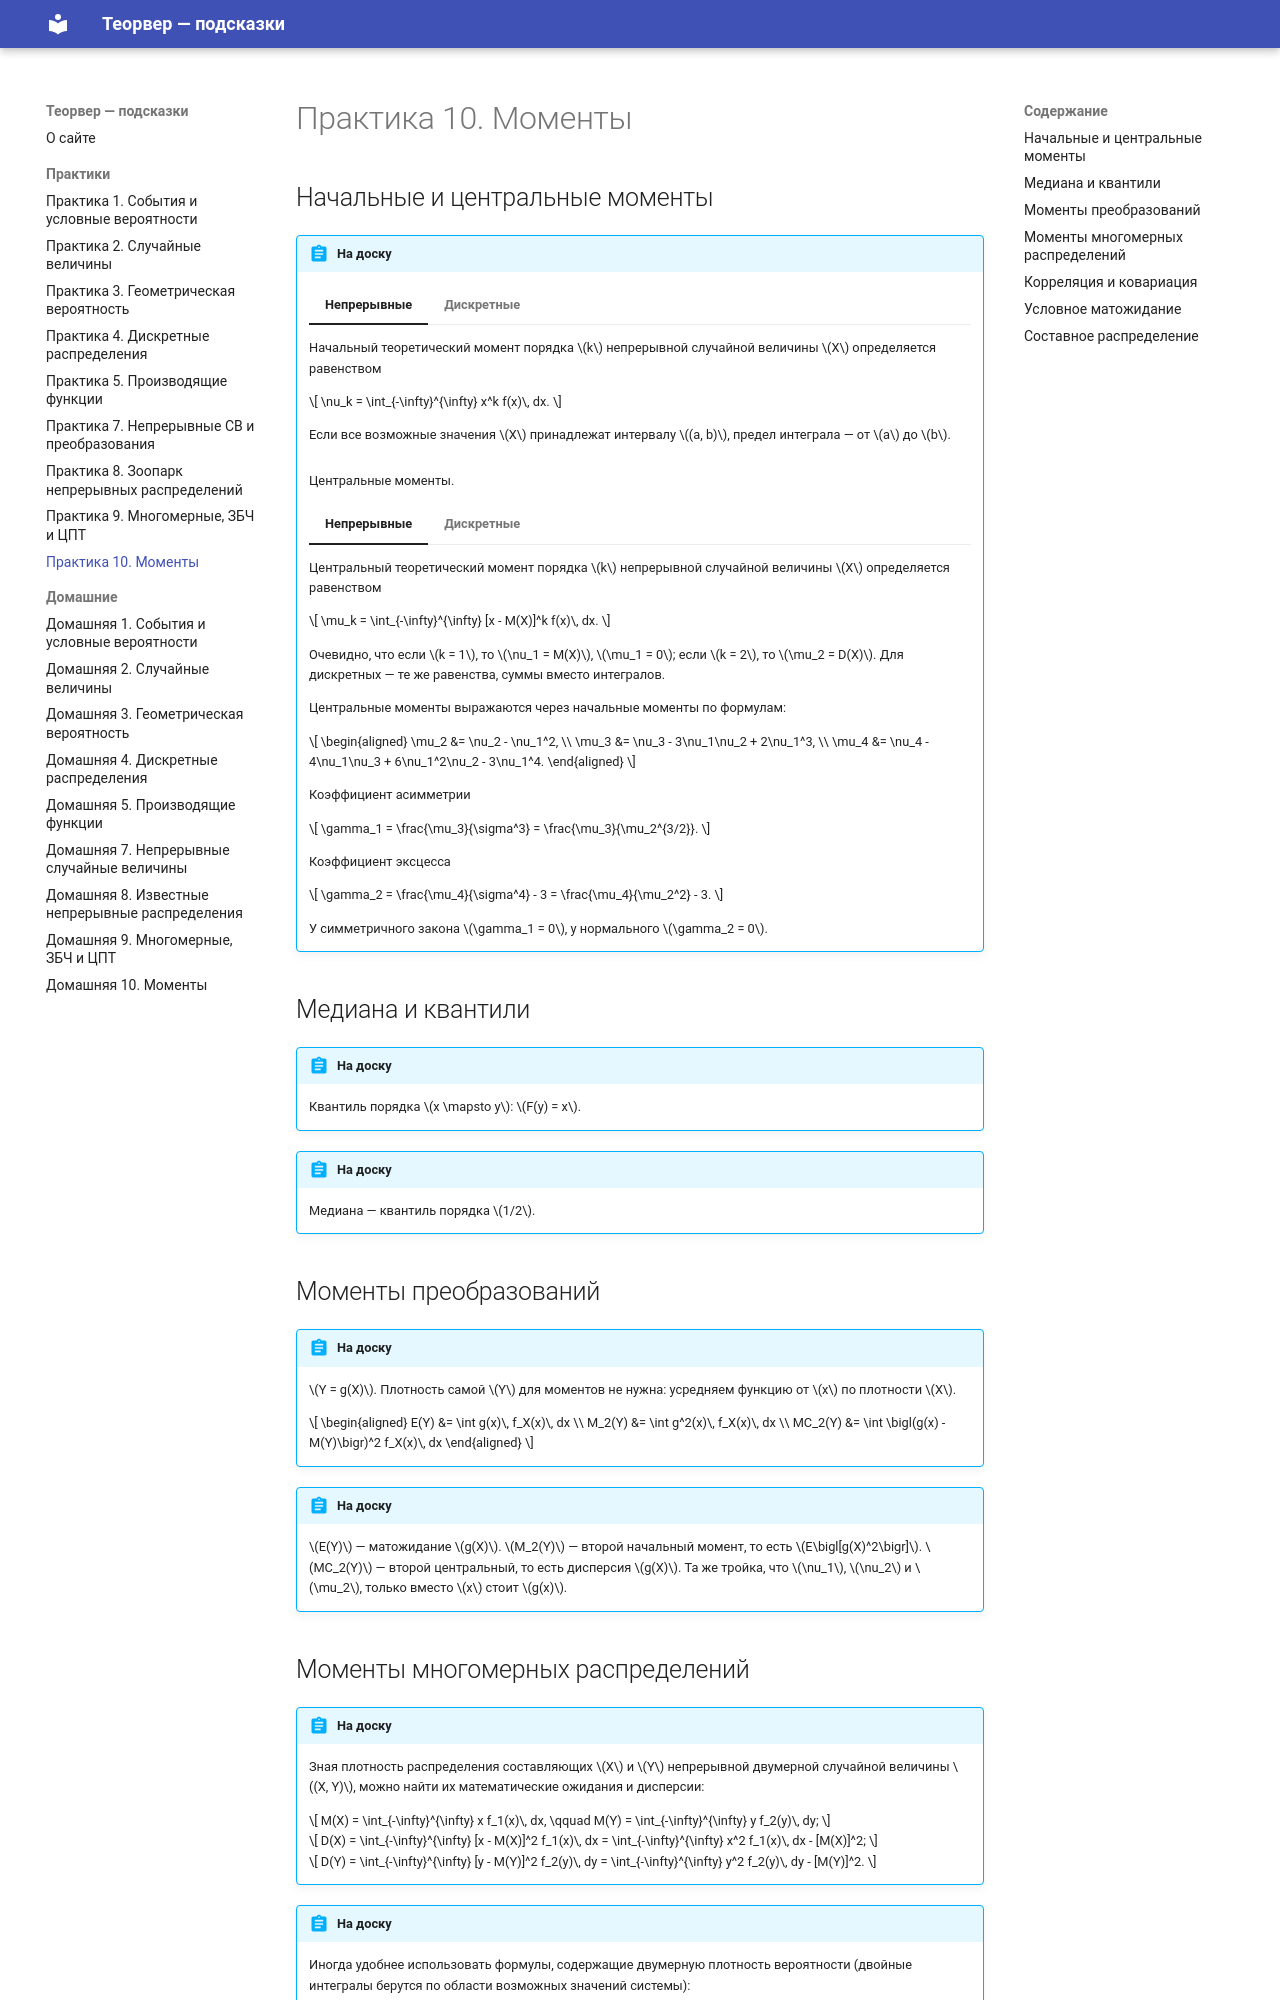

repository: paVlaDog/teorver-hint · page: practices/p10/index.html · generator: mkdocs

# Практика 10. Моменты

## Начальные и центральные моменты

!!! abstract "На доску"

    === "Непрерывные"

        Начальный теоретический момент порядка $k$ непрерывной случайной величины $X$ определяется равенством

        $$
        \nu_k = \int_{-\infty}^{\infty} x^k f(x)\, dx.
        $$

        Если все возможные значения $X$ принадлежат интервалу $(a, b)$, предел интеграла — от $a$ до $b$.

    === "Дискретные"

        $$
        \nu_k = \sum_i x_i^k p_i.
        $$

    Центральные моменты.

    === "Непрерывные"

        Центральный теоретический момент порядка $k$ непрерывной случайной величины $X$ определяется равенством

        $$
        \mu_k = \int_{-\infty}^{\infty} [x - M(X)]^k f(x)\, dx.
        $$

    === "Дискретные"

        $$
        \mu_k = \sum_i \bigl(x_i - M(X)\bigr)^k p_i.
        $$

    Очевидно, что если $k = 1$, то $\nu_1 = M(X)$, $\mu_1 = 0$; если $k = 2$, то $\mu_2 = D(X)$. Для дискретных — те же равенства, суммы вместо интегралов.

    Центральные моменты выражаются через начальные моменты по формулам:

    $$
    \begin{aligned}
    \mu_2 &= \nu_2 - \nu_1^2, \\
    \mu_3 &= \nu_3 - 3\nu_1\nu_2 + 2\nu_1^3, \\
    \mu_4 &= \nu_4 - 4\nu_1\nu_3 + 6\nu_1^2\nu_2 - 3\nu_1^4.
    \end{aligned}
    $$

    Коэффициент асимметрии

    $$
    \gamma_1 = \frac{\mu_3}{\sigma^3} = \frac{\mu_3}{\mu_2^{3/2}}.
    $$

    Коэффициент эксцесса

    $$
    \gamma_2 = \frac{\mu_4}{\sigma^4} - 3 = \frac{\mu_4}{\mu_2^2} - 3.
    $$

    У симметричного закона $\gamma_1 = 0$, у нормального $\gamma_2 = 0$.

## Медиана и квантили

!!! abstract "На доску"

    Квантиль порядка $x \mapsto y$: $F(y) = x$.

!!! abstract "На доску"

    Медиана — квантиль порядка $1/2$.

## Моменты преобразований

!!! abstract "На доску"

    $Y = g(X)$. Плотность самой $Y$ для моментов не нужна: усредняем функцию от $x$ по плотности $X$.

    $$
    \begin{aligned}
    E(Y) &= \int g(x)\, f_X(x)\, dx \\
    M_2(Y) &= \int g^2(x)\, f_X(x)\, dx \\
    MC_2(Y) &= \int \bigl(g(x) - M(Y)\bigr)^2 f_X(x)\, dx
    \end{aligned}
    $$

!!! abstract "На доску"

    $E(Y)$ — матожидание $g(X)$. $M_2(Y)$ — второй начальный момент, то есть $E\bigl[g(X)^2\bigr]$. $MC_2(Y)$ — второй центральный, то есть дисперсия $g(X)$. Та же тройка, что $\nu_1$, $\nu_2$ и $\mu_2$, только вместо $x$ стоит $g(x)$.
